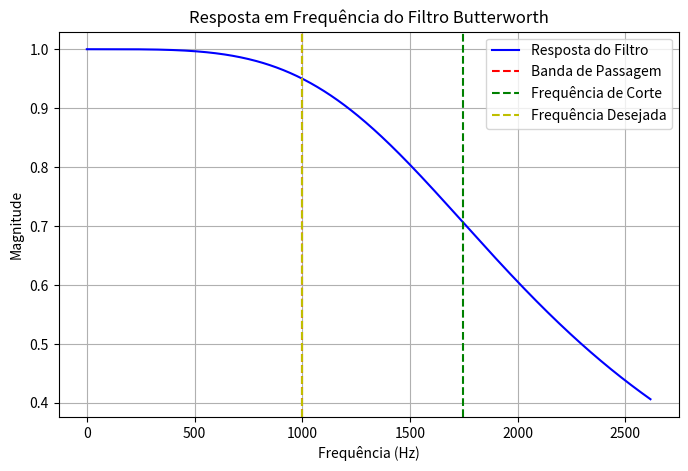

Write Python code to recreate this figure.
import numpy as np
import matplotlib.pyplot as plt

def calcular_e_plotar_filtro_analogico(fDesejada, ordem, filterType, desvio, isBP):
    """
    Calcula a frequência de corte (omega_c) de um filtro analógico Butterworth, 
    plota a resposta em frequência com as linhas que indicam:
      - A frequência limite da banda de interesse (passagem ou rejeição)
      - A frequência de corte escolhida
      - A frequência desejada
    e retorna a frequência de corte em Hz.

    Parâmetros:
      - fDesejada: Frequência desejada (Hz). Será convertida para rad/s.
      - ordem: Ordem do filtro (número de polos).
      - filterType: Tipo do filtro: 'lowpass' (passa-baixa) ou 'highpass' (passa-alta).
      - desvio: Desvio máximo permitido na magnitude (ex.: 0.05 para 5%).
      - isBP: Booleano. Se True, fDesejada está na banda de passagem; se False, na banda de rejeição.
    
    Retorna:
      - fc_escolhido_hz: Frequência de corte escolhida em Hz.
    """
    # Converte a frequência desejada de Hz para rad/s
    omega_d = 2 * np.pi * fDesejada

    # Define a magnitude alvo conforme a banda de interesse:
    # - Banda de passagem: 1 - desvio
    # - Banda de rejeição: desvio
    M_target = 1 - desvio if isBP else desvio

    # Pequeno ajuste para garantir que fDesejada fique do lado correto da transição
    epsilon = 1e-6

    # Cálculo de omega_c e omega_edge conforme o tipo de filtro
    if filterType.lower() == 'lowpass':
        # Resposta do filtro passa-baixa: |H(jω)| = 1 / sqrt(1 + (ω/omega_c)^(2*ordem))
        # Relação: omega_edge = omega_c * [ (1/M_target² - 1) ]^(1/(2*ordem))
        A = ((1 / (M_target**2)) - 1)**(1/(2*ordem))
        if isBP:
            # fDesejada deve estar antes da transição (menor que omega_edge)
            omega_edge = omega_d * (1 + epsilon)
        else:
            # fDesejada deve estar depois da transição (maior que omega_edge)
            omega_edge = omega_d * (1 - epsilon)
        omega_c = omega_edge / A

    elif filterType.lower() == 'highpass':
        # Resposta do filtro passa-alta: |H(jω)| = 1 / sqrt(1 + (omega_c/ω)^(2*ordem))
        # Relação: omega_edge = omega_c / [ (1/M_target² - 1) ]^(1/(2*ordem))
        A = ((1 / (M_target**2)) - 1)**(1/(2*ordem))
        if isBP:
            # Para passa-alta, fDesejada na banda de passagem deve estar depois da transição
            omega_edge = omega_d * (1 - epsilon)
        else:
            # fDesejada na banda de rejeição deve estar antes da transição
            omega_edge = omega_d * (1 + epsilon)
        omega_c = omega_edge * A

    else:
        raise ValueError("filterType deve ser 'lowpass' ou 'highpass'.")

    # Converte as frequências calculadas de rad/s para Hz
    fc_escolhido_hz = omega_c / (2 * np.pi)
    freq_limite = omega_edge / (2 * np.pi)

    # Define a faixa de frequências para o gráfico
    if filterType.lower() == 'highpass':
        f_min = fDesejada / 10
    else:
        f_min = 0
    f_max = max(fDesejada, fc_escolhido_hz, freq_limite) * 1.5
    freqs = np.linspace(f_min, f_max, 500)
    w = 2 * np.pi * freqs  # Converter para rad/s

    # Calcula a resposta em frequência do filtro Butterworth
    if filterType.lower() == 'lowpass':
        H = 1 / np.sqrt(1 + (w / omega_c)**(2 * ordem))
    else:  # highpass
        H = 1 / np.sqrt(1 + (omega_c / w)**(2 * ordem))

    # Cria o gráfico da resposta em frequência
    fig, ax = plt.subplots(figsize=(8, 5))
    ax.plot(freqs, H, label='Resposta do Filtro', color='b')
    ax.set_xlabel('Frequência (Hz)')
    ax.set_ylabel('Magnitude')
    ax.set_title('Resposta em Frequência do Filtro Butterworth')

    # Plota a linha vertical da frequência limite (banda de passagem ou rejeição)
    if isBP:
        print("Frequência limite da Banda de Passagem [Vermelho]:", freq_limite)
        ax.axvline(freq_limite, color='r', linestyle='--', label='Banda de Passagem')
    else:
        print("Frequência limite da Banda de Rejeição [Vermelho]:", freq_limite)
        ax.axvline(freq_limite, color='r', linestyle='--', label='Banda de Rejeição')

    # Plota a linha vertical da frequência de corte escolhida
    print("Frequência de Corte [Verde]:", fc_escolhido_hz)
    ax.axvline(fc_escolhido_hz, color='g', linestyle='--', label='Frequência de Corte')

    # Plota a linha vertical da frequência desejada
    print("Frequência Desejada [Amarelo]:", fDesejada)
    ax.axvline(fDesejada, color='y', linestyle='--', label='Frequência Desejada')

    ax.grid(True)
    ax.legend()
    plt.show()

    return fc_escolhido_hz

# Exemplo de uso:
if __name__ == '__main__':
    fDesejada = 1000   # Frequência desejada em Hz
    ordem = 2
    filterType = 'lowpass'  # 'lowpass' ou 'highpass'
    desvio = 0.05      # 5% de desvio
    isBP = True        # True para banda de passagem; False para rejeição

    fc = calcular_e_plotar_filtro_analogico(fDesejada, ordem, filterType, desvio, isBP)
    print("Frequência de Corte escolhida (Hz):", fc)
